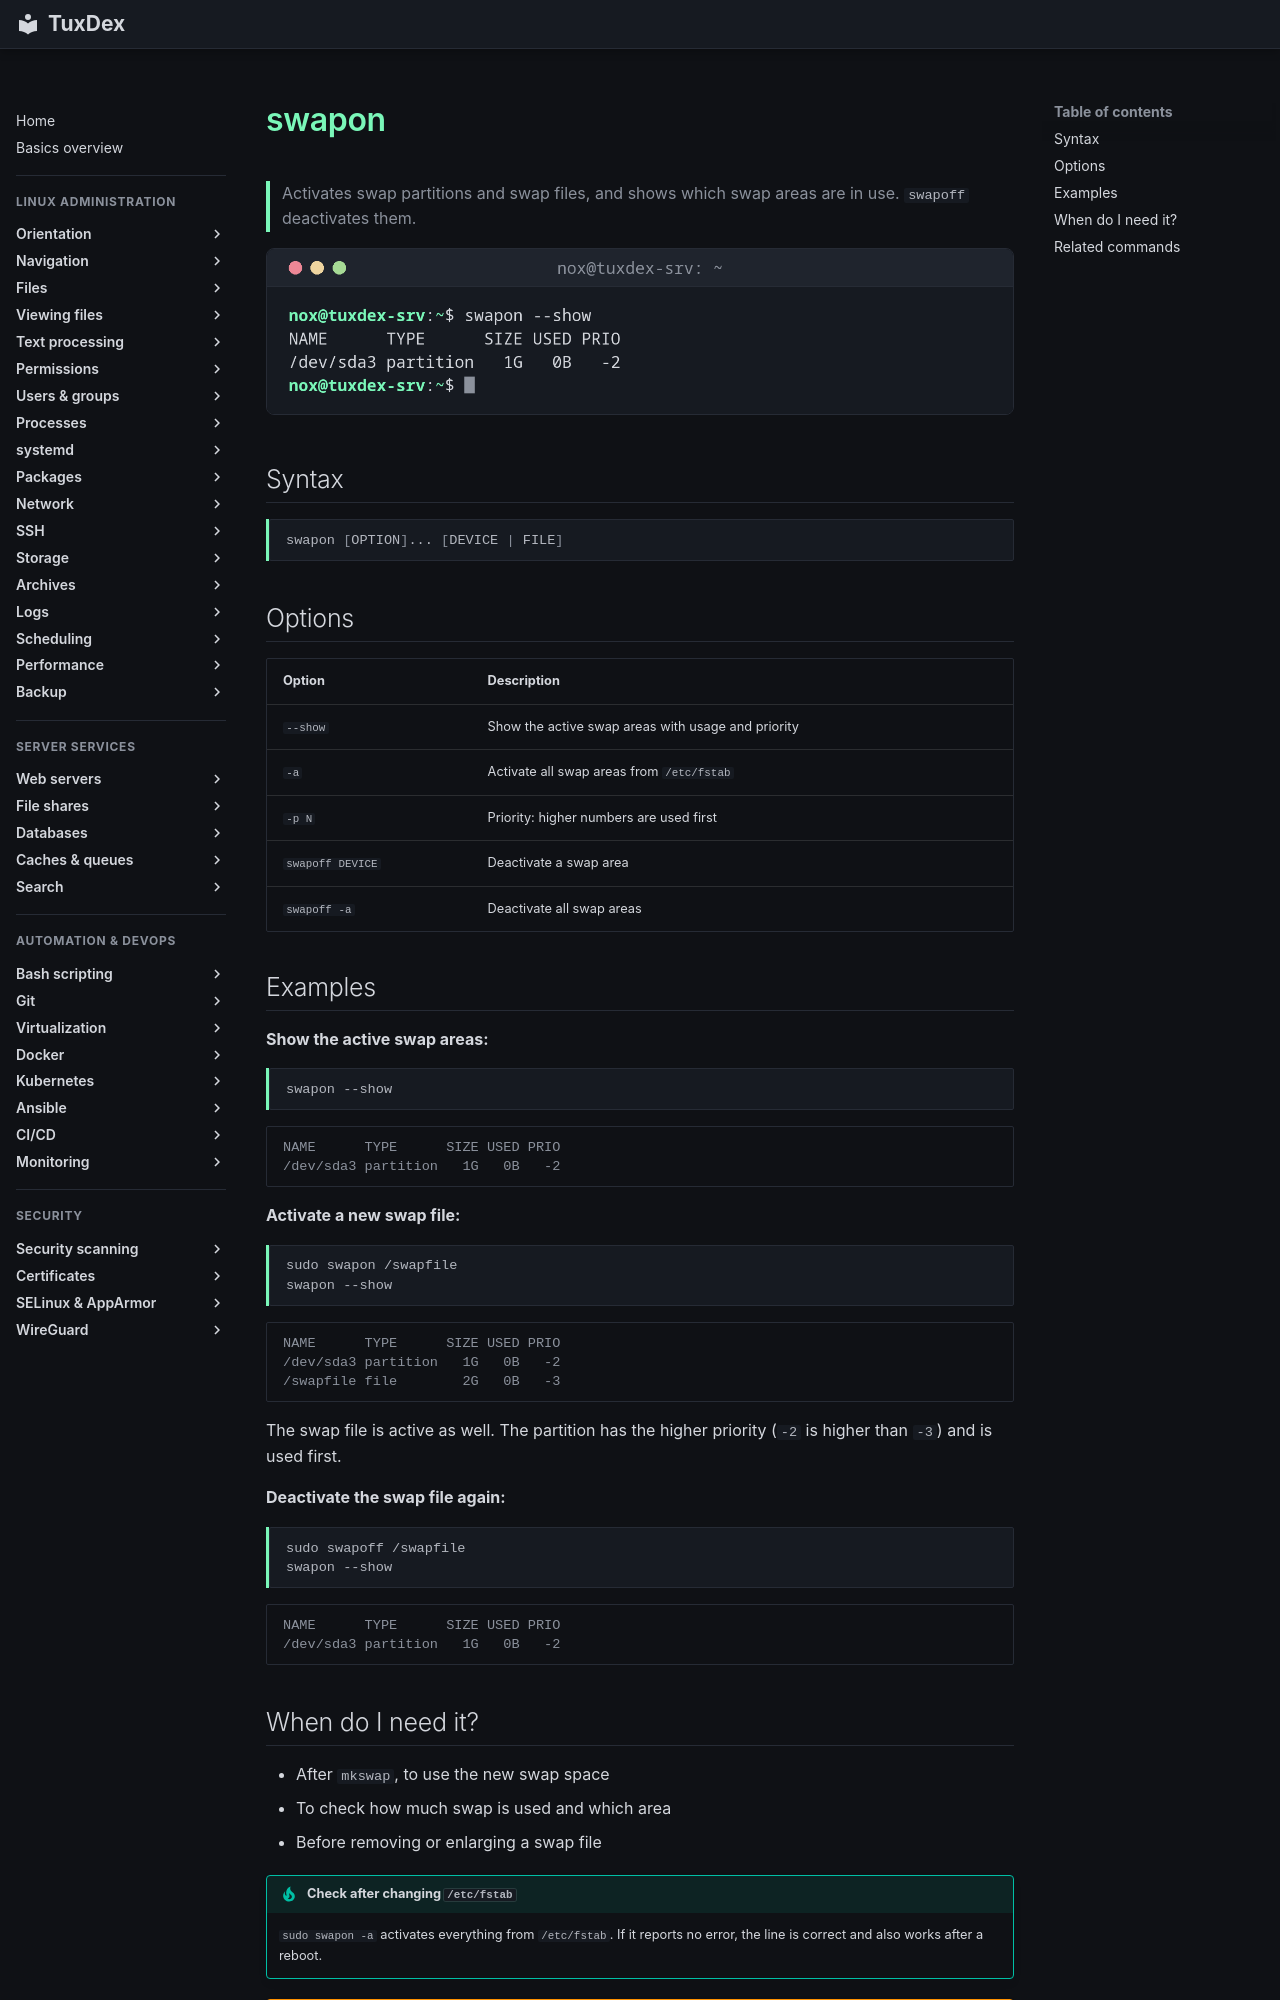

repository: Noxisan/tuxcodex · page: 13-disks-storage/swapon.en/index.html · generator: mkdocs

# swapon

> Activates swap partitions and swap files, and shows which swap areas are in use. `swapoff` deactivates them.

![swapon output](../assets/screenshots/13-disks-storage/swapon.png)

## Syntax

```bash
swapon [OPTION]... [DEVICE | FILE]
```

## Options

| Option | Description |
|--------|-------------|
| `--show` | Show the active swap areas with usage and priority |
| `-a` | Activate all swap areas from `/etc/fstab` |
| `-p N` | Priority: higher numbers are used first |
| `swapoff DEVICE` | Deactivate a swap area |
| `swapoff -a` | Deactivate all swap areas |

## Examples

**Show the active swap areas:**

```bash
swapon --show
```

```text
NAME      TYPE      SIZE USED PRIO
/dev/sda3 partition   1G   0B   -2
```

**Activate a new swap file:**

```bash
sudo swapon /swapfile
swapon --show
```

```text
NAME      TYPE      SIZE USED PRIO
/dev/sda3 partition   1G   0B   -2
/swapfile file        2G   0B   -3
```

The swap file is active as well. The partition has the higher priority (`-2` is higher
than `-3`) and is used first.

**Deactivate the swap file again:**

```bash
sudo swapoff /swapfile
swapon --show
```

```text
NAME      TYPE      SIZE USED PRIO
/dev/sda3 partition   1G   0B   -2
```
